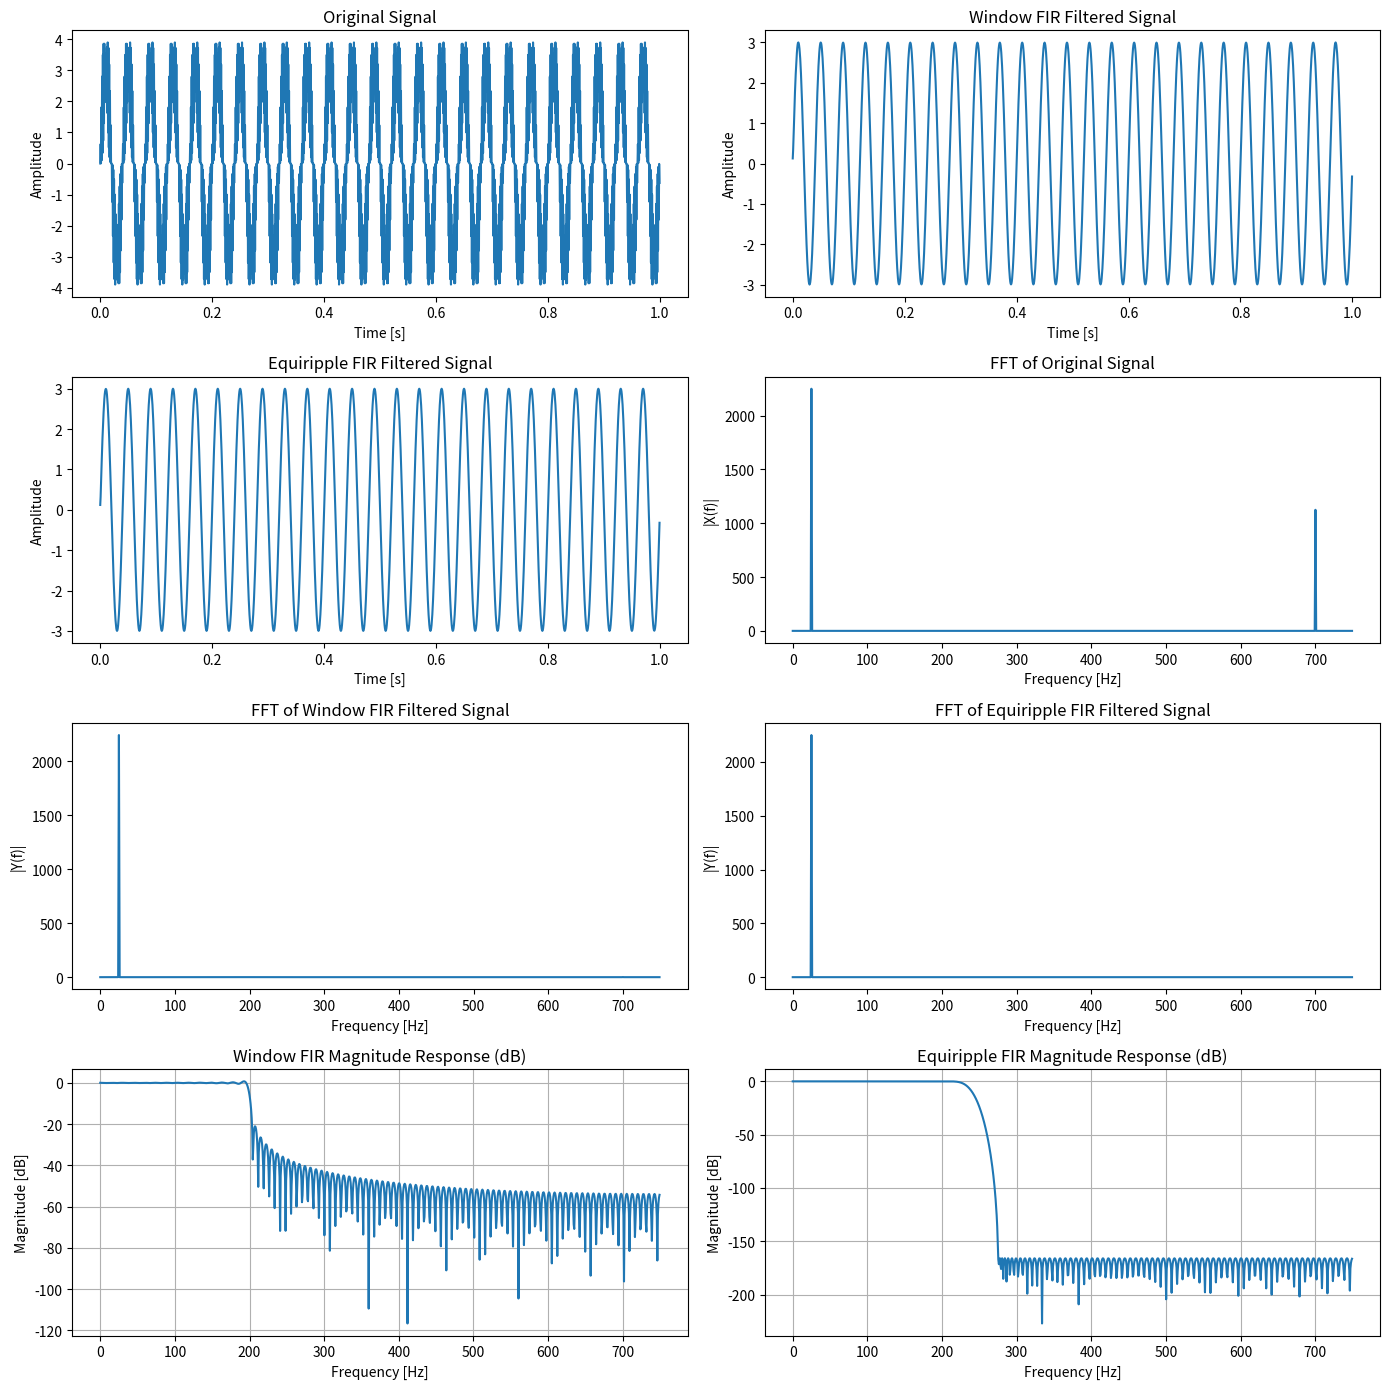
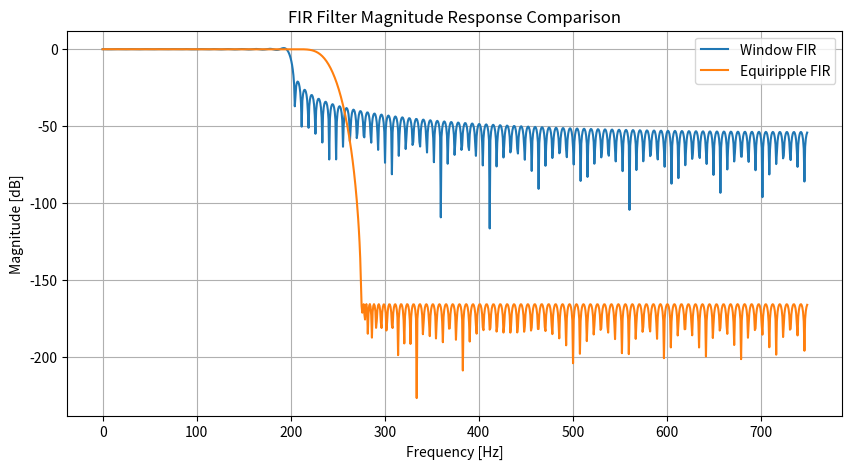

Write the Python code that produced these figures, in order.
import numpy as np
import matplotlib.pyplot as plt
from scipy.signal import remez, freqz

# ----------------------------
# Signal setup
# ----------------------------
Fs = 1500
Ts = 1/Fs
N = Fs
n = np.arange(N)
t = n * Ts

# Test signal: combination of low and high frequencies
x_n = 3*np.sin(2*np.pi*25*t) + 1.5*np.sin(2*np.pi*700*t)

# ----------------------------
# Window-based FIR class
# ----------------------------
class LowPassWindow:
    def LowPassImpulseResponse(self, wc, M):
        if M % 2 == 0:
            raise ValueError("Filter length M must be odd")
        h_n = np.zeros(M)
        k = (M - 1) // 2
        for n in range(M):
            l = n - k
            if l == 0:
                h_n[n] = wc / np.pi
            else:
                h_n[n] = np.sin(wc * l) / (np.pi * l)
        return h_n

    def Calculate_yn(self, xn, wc, M):
        h_n = self.LowPassImpulseResponse(wc, M)
        y_n = np.convolve(xn, h_n, mode="same")
        return y_n, h_n

# ----------------------------
# Equiripple FIR class
# ----------------------------
class LowPassEquiripple:
    def impulseResponse(self, fc, M, Fs, delta_f=0.05, weight_pass=1, weight_stop=10):
        # Convert cutoff and transition to normalized frequency (0-0.5)
        f_c = fc / Fs
        bands = [0, f_c, min(f_c + delta_f, 0.5), 0.5]
        desired = [1, 0]
        weight = [weight_pass, weight_stop]
        # fs argument is sampling frequency
        h = remez(M, bands, desired, weight=weight, fs=1.0)  # bands already normalized
        return h

    def Calculate_yn(self, xn, h):
        return np.convolve(xn, h, mode="same")

# ----------------------------
# Filter parameters
# ----------------------------
fc = 200                    # cutoff frequency (Hz)
wc = 2*np.pi*fc / Fs        # for window-based FIR
M = 201                     # filter length

# ----------------------------
# Window FIR filtering
# ----------------------------
lpf_window = LowPassWindow()
y_window, h_window = lpf_window.Calculate_yn(x_n, wc, M)

# ----------------------------
# Equiripple FIR filtering
# ----------------------------
lpf_equi = LowPassEquiripple()
h_equi = lpf_equi.impulseResponse(fc, M, Fs, delta_f=0.05, weight_pass=1, weight_stop=10)
y_equi = lpf_equi.Calculate_yn(x_n, h_equi)

# ----------------------------
# Frequency response using freqz
# ----------------------------
w_window, H_window = freqz(h_window, worN=1024, fs=Fs)
w_equi, H_equi = freqz(h_equi, worN=1024, fs=Fs)

# ----------------------------
# FFT of signals for comparison
# ----------------------------
def compute_fft(signal, N, Fs):
    X_w = np.fft.fft(signal, N)
    freq_axis = np.arange(N) * Fs / N
    return freq_axis, X_w

freq_axis, X_w = compute_fft(x_n, N, Fs)
_, Y_window_w = compute_fft(y_window, N, Fs)
_, Y_equi_w = compute_fft(y_equi, N, Fs)
N_half = N // 2

# ----------------------------
# Plots
# ----------------------------
fig, axes = plt.subplots(4, 2, figsize=(14, 14))

# Time domain signals
axes[0,0].plot(t, x_n)
axes[0,0].set_title("Original Signal")
axes[0,0].set_xlabel("Time [s]")
axes[0,0].set_ylabel("Amplitude")

axes[0,1].plot(t, y_window)
axes[0,1].set_title("Window FIR Filtered Signal")
axes[0,1].set_xlabel("Time [s]")
axes[0,1].set_ylabel("Amplitude")

axes[1,0].plot(t, y_equi)
axes[1,0].set_title("Equiripple FIR Filtered Signal")
axes[1,0].set_xlabel("Time [s]")
axes[1,0].set_ylabel("Amplitude")

# Frequency domain signals (FFT)
axes[1,1].plot(freq_axis[:N_half], np.abs(X_w[:N_half]))
axes[1,1].set_title("FFT of Original Signal")
axes[1,1].set_xlabel("Frequency [Hz]")
axes[1,1].set_ylabel("|X(f)|")

axes[2,0].plot(freq_axis[:N_half], np.abs(Y_window_w[:N_half]))
axes[2,0].set_title("FFT of Window FIR Filtered Signal")
axes[2,0].set_xlabel("Frequency [Hz]")
axes[2,0].set_ylabel("|Y(f)|")

axes[2,1].plot(freq_axis[:N_half], np.abs(Y_equi_w[:N_half]))
axes[2,1].set_title("FFT of Equiripple FIR Filtered Signal")
axes[2,1].set_xlabel("Frequency [Hz]")
axes[2,1].set_ylabel("|Y(f)|")

# Filter magnitude responses
axes[3,0].plot(w_window, 20*np.log10(np.abs(H_window)))
axes[3,0].set_title("Window FIR Magnitude Response (dB)")
axes[3,0].set_xlabel("Frequency [Hz]")
axes[3,0].set_ylabel("Magnitude [dB]")
axes[3,0].grid(True)

axes[3,1].plot(w_equi, 20*np.log10(np.abs(H_equi)))
axes[3,1].set_title("Equiripple FIR Magnitude Response (dB)")
axes[3,1].set_xlabel("Frequency [Hz]")
axes[3,1].set_ylabel("Magnitude [dB]")
axes[3,1].grid(True)

plt.tight_layout()
plt.show()

# ----------------------------
# Overlay magnitude response comparison
# ----------------------------
plt.figure(figsize=(10,5))
plt.plot(w_window, 20*np.log10(np.abs(H_window)), label="Window FIR")
plt.plot(w_equi, 20*np.log10(np.abs(H_equi)), label="Equiripple FIR")
plt.title("FIR Filter Magnitude Response Comparison")
plt.xlabel("Frequency [Hz]")
plt.ylabel("Magnitude [dB]")
plt.grid(True)
plt.legend()
plt.show()
